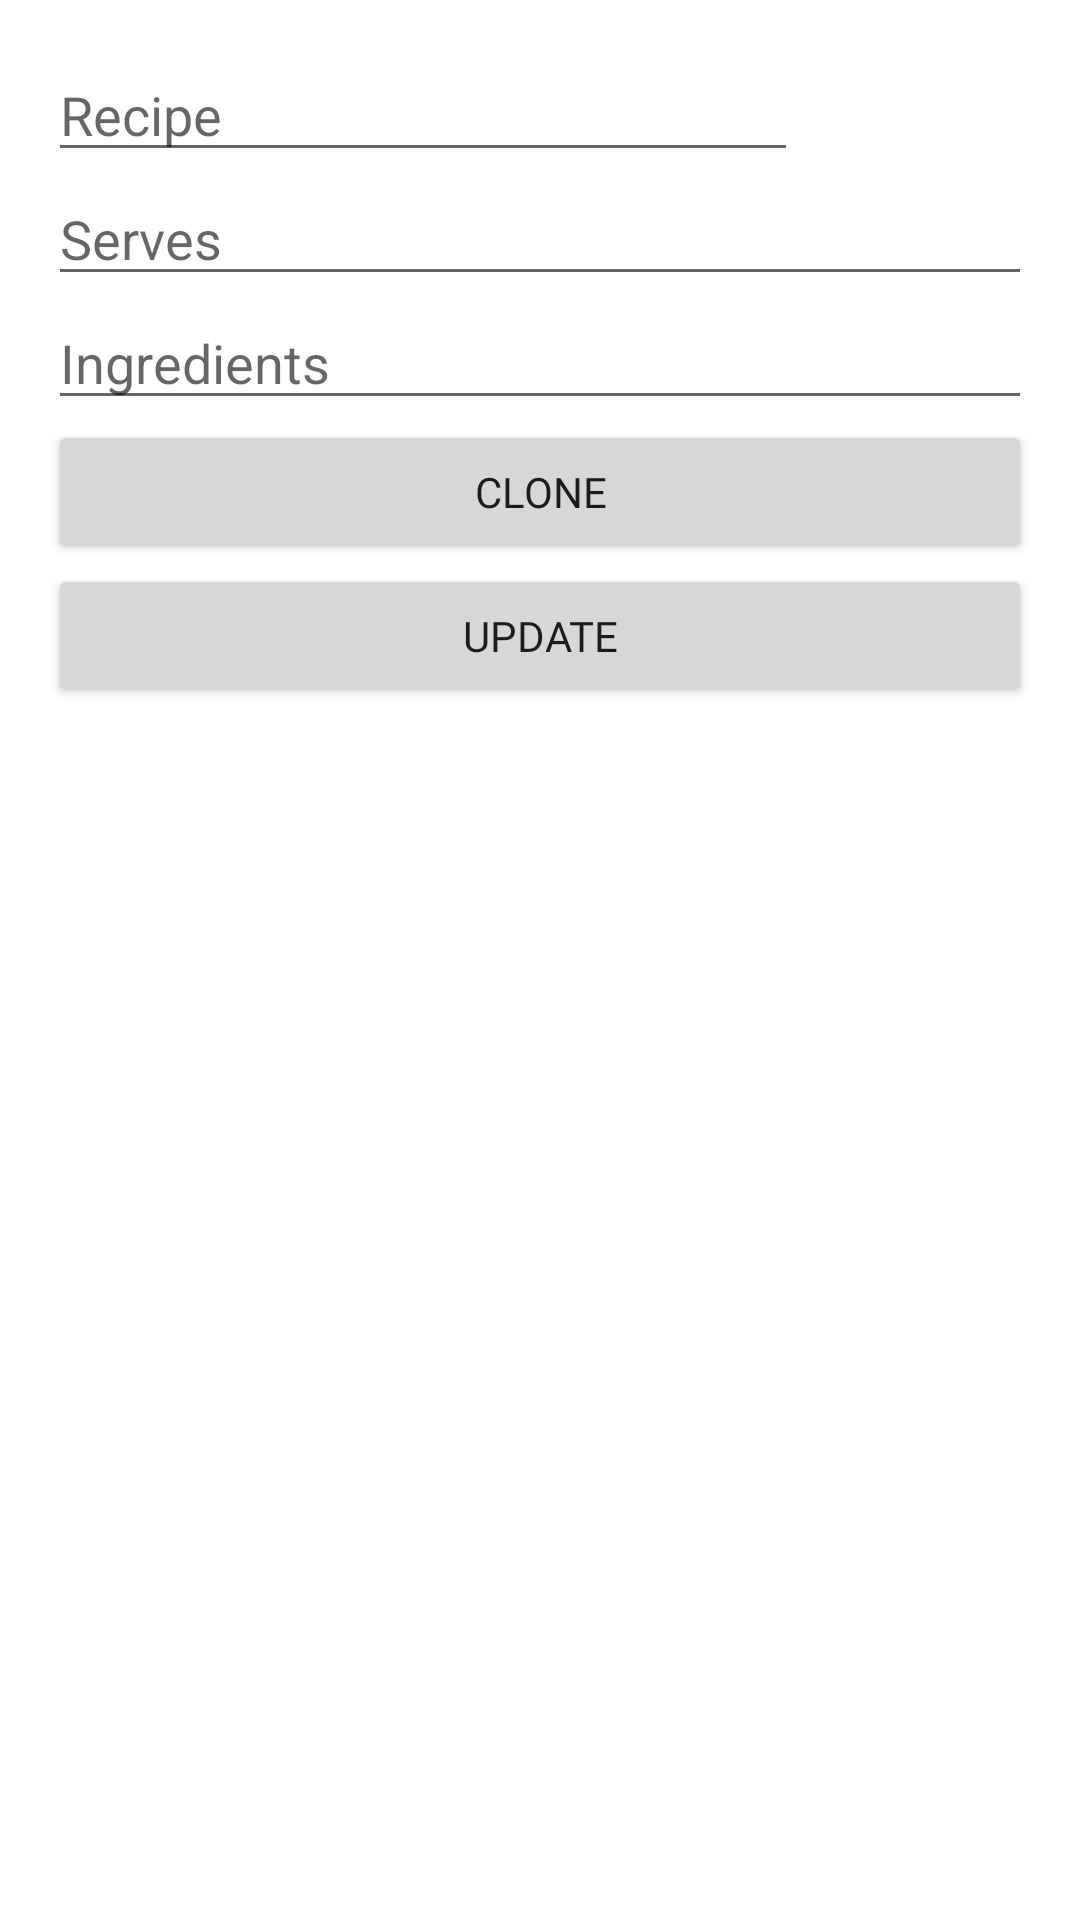

Layout XML and referenced resources for this Android screen:
<!-- AndroidManifest.xml: application theme Theme.RecipeSaveShareVSP24 -->
<!-- res/layout/fragment_edit_my_post.xml -->
<?xml version="1.0" encoding="utf-8"?>
<LinearLayout xmlns:android="http://schemas.android.com/apk/res/android"
    android:layout_width="250dp"
    android:layout_height="250dp"
    android:orientation="vertical"
    android:padding="16dp">

    <EditText
        android:id="@+id/editTextRecipe"
        android:layout_width="250dp"
        android:layout_height="wrap_content"
        android:hint="@string/recipe"
        android:maxLines="2"
        android:inputType="textMultiLine" />

    <EditText
        android:id="@+id/editTextServes"
        android:layout_width="match_parent"
        android:layout_height="wrap_content"
        android:hint="@string/serves"
        android:inputType="number" />

    <EditText
        android:id="@+id/editTextIngredients"
        android:layout_width="match_parent"
        android:layout_height="wrap_content"
        android:hint="@string/ingredients"
        android:maxLines="4"
        android:inputType="textMultiLine" />

    <Button
        android:id="@+id/buttonClone"
        android:layout_width="match_parent"
        android:layout_height="wrap_content"
        android:fontFamily="@font/black_han_sans"
        android:text="@string/clone" />

    <Button
        android:id="@+id/buttonUpdate"
        android:layout_width="match_parent"
        android:layout_height="wrap_content"
        android:fontFamily="@font/black_han_sans"
        android:text="@string/update" />

</LinearLayout>
<!-- resources referenced by this layout -->
<resources>
  <string name="clone">Clone</string>
  <string name="ingredients">Ingredients</string>
  <string name="recipe">Recipe</string>
  <string name="serves">Serves</string>
  <string name="update">Update</string>
  <style name="Theme.RecipeSaveShareVSP24" parent="Theme.MaterialComponents.DayNight.DarkActionBar">
          
          <item name="colorPrimary">@color/orange_300</item>
          <item name="colorPrimaryVariant">@color/deep_orange_600</item>
          <item name="colorOnPrimary">@color/white</item>
          
          <item name="colorSecondary">@color/teal_200</item>
          <item name="colorSecondaryVariant">@color/teal_700</item>
          <item name="colorOnSecondary">@color/black</item>
          
          <item name="android:statusBarColor" tools:targetApi="l">?attr/colorPrimaryVariant</item>
          
      </style>
  <color name="orange_300">#FF6347</color>
  <color name="deep_orange_600">#FF4500</color>
  <color name="white">#FFFFFFFF</color>
  <color name="teal_200">#FF03DAC5</color>
  <color name="teal_700">#FF018786</color>
  <color name="black">#FF000000</color>
</resources>
